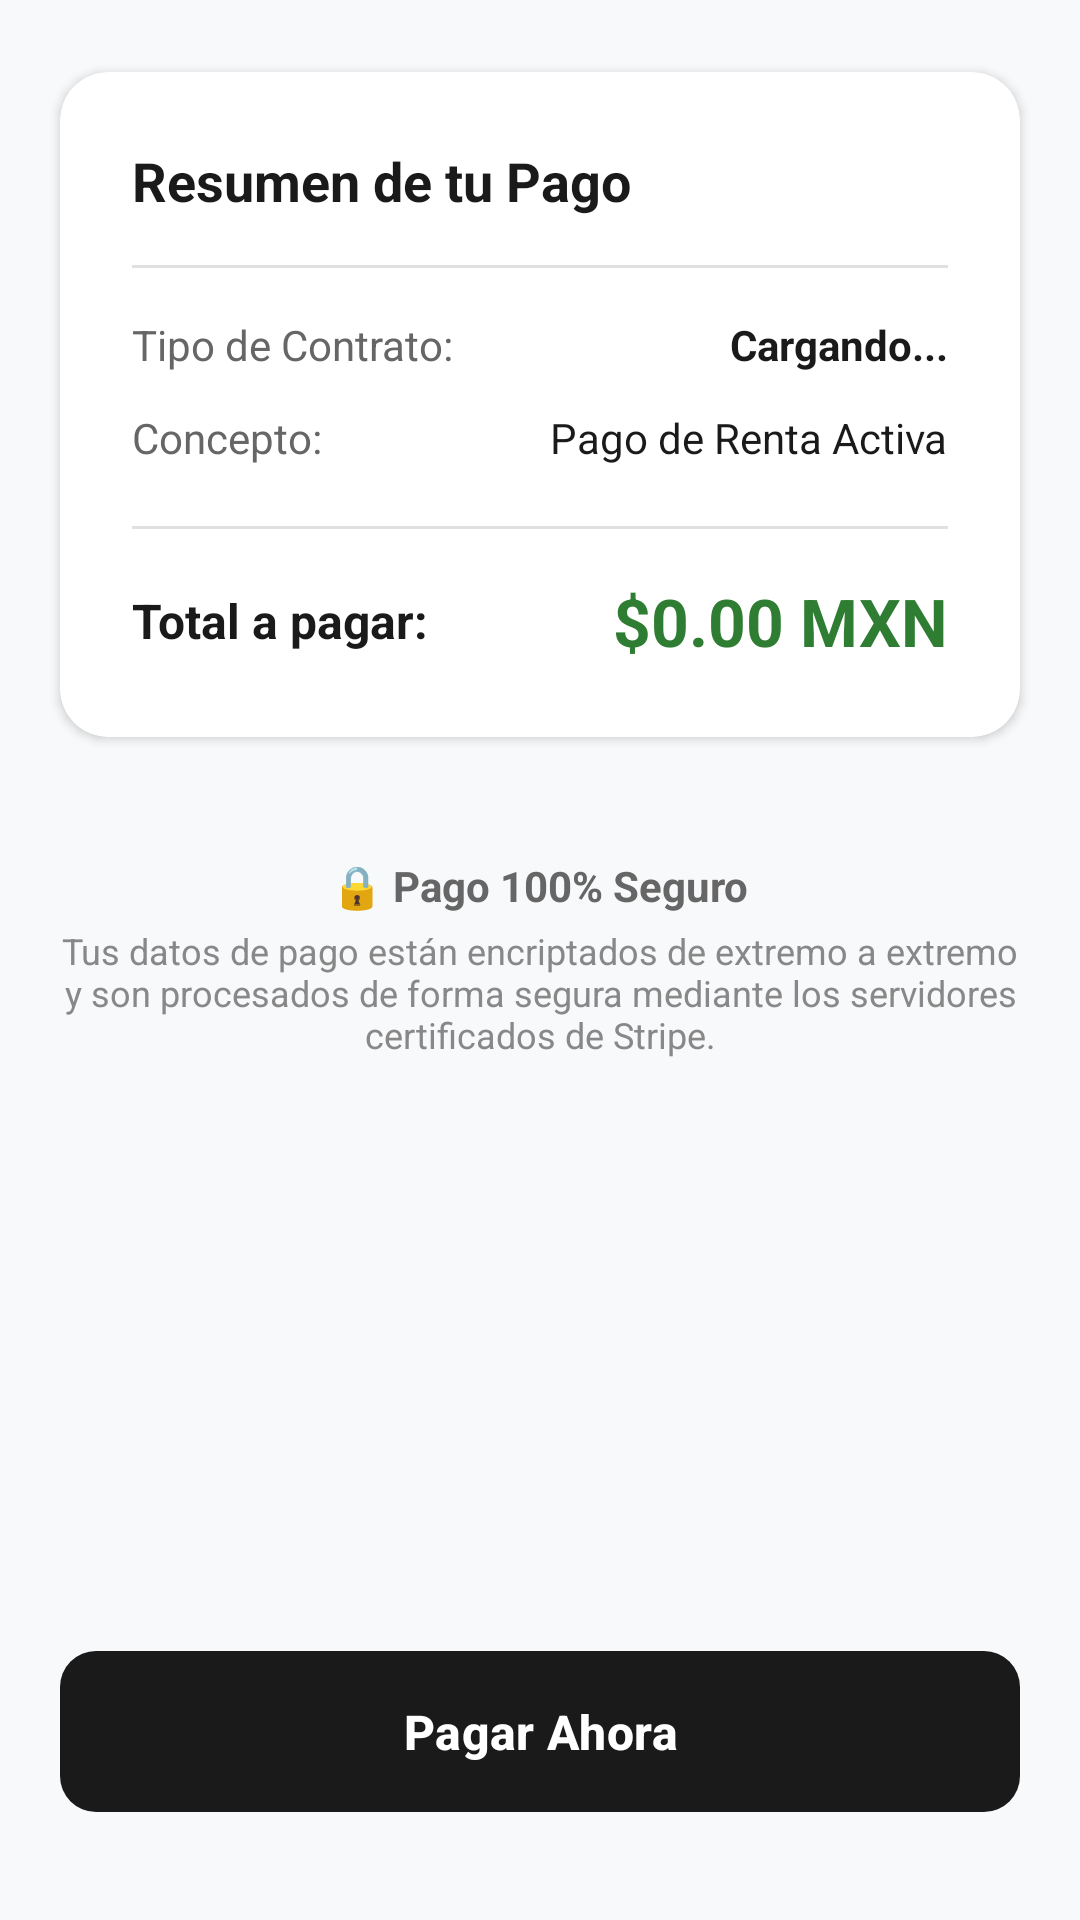

Produce the Android XML layout that renders to this screen, including the resource entries it uses.
<!-- AndroidManifest.xml: application theme Theme.RentaFacil -->
<!-- res/layout/fragment_pago.xml -->
<?xml version="1.0" encoding="utf-8"?>
<androidx.constraintlayout.widget.ConstraintLayout
    xmlns:android="http://schemas.android.com/apk/res/android"
    xmlns:app="http://schemas.android.com/apk/res-auto"
    android:layout_width="match_parent"
    android:layout_height="match_parent"
    android:background="#F8F9FA"> <com.google.android.material.card.MaterialCardView
    android:id="@+id/cardResumenPago"
    android:layout_width="0dp"
    android:layout_height="wrap_content"
    android:layout_marginStart="20dp"
    android:layout_marginTop="24dp"
    android:layout_marginEnd="20dp"
    app:cardBackgroundColor="#FFFFFF"
    app:cardCornerRadius="16dp"
    app:cardElevation="2dp"
    app:strokeWidth="0dp"
    app:layout_constraintEnd_toEndOf="parent"
    app:layout_constraintStart_toStartOf="parent"
    app:layout_constraintTop_toTopOf="parent">

    <LinearLayout
        android:layout_width="match_parent"
        android:layout_height="wrap_content"
        android:orientation="vertical"
        android:padding="24dp">

        <TextView
            android:layout_width="wrap_content"
            android:layout_height="wrap_content"
            android:text="Resumen de tu Pago"
            android:textColor="#1A1A1A"
            android:textSize="18sp"
            android:textStyle="bold" />

        <View
            android:layout_width="match_parent"
            android:layout_height="1dp"
            android:layout_marginTop="16dp"
            android:layout_marginBottom="16dp"
            android:background="#E0E0E0" />

        <LinearLayout
            android:layout_width="match_parent"
            android:layout_height="wrap_content"
            android:orientation="horizontal"
            android:layout_marginBottom="12dp">

            <TextView
                android:layout_width="0dp"
                android:layout_height="wrap_content"
                android:layout_weight="1"
                android:text="Tipo de Contrato:"
                android:textColor="#666666"
                android:textSize="14sp" />

            <TextView
                android:id="@+id/txtTipoContrato"
                android:layout_width="wrap_content"
                android:layout_height="wrap_content"
                android:text="Cargando..."
                android:textColor="#1A1A1A"
                android:textSize="14sp"
                android:textStyle="bold" />
        </LinearLayout>

        <LinearLayout
            android:layout_width="match_parent"
            android:layout_height="wrap_content"
            android:orientation="horizontal"
            android:layout_marginBottom="12dp">

            <TextView
                android:layout_width="0dp"
                android:layout_height="wrap_content"
                android:layout_weight="1"
                android:text="Concepto:"
                android:textColor="#666666"
                android:textSize="14sp" />

            <TextView
                android:layout_width="wrap_content"
                android:layout_height="wrap_content"
                android:text="Pago de Renta Activa"
                android:textColor="#1A1A1A"
                android:textSize="14sp" />
        </LinearLayout>

        <View
            android:layout_width="match_parent"
            android:layout_height="1dp"
            android:layout_marginTop="8dp"
            android:layout_marginBottom="16dp"
            android:background="#E0E0E0" />

        <LinearLayout
            android:layout_width="match_parent"
            android:layout_height="wrap_content"
            android:gravity="center_vertical"
            android:orientation="horizontal">

            <TextView
                android:layout_width="0dp"
                android:layout_height="wrap_content"
                android:layout_weight="1"
                android:text="Total a pagar:"
                android:textColor="#1A1A1A"
                android:textSize="16sp"
                android:textStyle="bold" />

            <TextView
                android:id="@+id/txtMontoTotal"
                android:layout_width="wrap_content"
                android:layout_height="wrap_content"
                android:text="$0.00 MXN"
                android:textColor="#2E7D32"
                android:textSize="22sp"
                android:textStyle="bold" />
        </LinearLayout>

    </LinearLayout>
</com.google.android.material.card.MaterialCardView>

    <LinearLayout
        android:layout_width="0dp"
        android:layout_height="wrap_content"
        android:layout_marginTop="24dp"
        android:gravity="center"
        android:orientation="vertical"
        android:padding="16dp"
        app:layout_constraintEnd_toEndOf="parent"
        app:layout_constraintStart_toStartOf="parent"
        app:layout_constraintTop_toBottomOf="@id/cardResumenPago">

        <TextView
            android:layout_width="wrap_content"
            android:layout_height="wrap_content"
            android:text="🔒 Pago 100% Seguro"
            android:textColor="#666666"
            android:textSize="14sp"
            android:textStyle="bold" />

        <TextView
            android:layout_width="wrap_content"
            android:layout_height="wrap_content"
            android:layout_marginTop="4dp"
            android:gravity="center"
            android:text="Tus datos de pago están encriptados de extremo a extremo y son procesados de forma segura mediante los servidores certificados de Stripe."
            android:textColor="#888888"
            android:textSize="12sp" />
    </LinearLayout>

    <ProgressBar
        android:id="@+id/progressPago"
        android:layout_width="wrap_content"
        android:layout_height="wrap_content"
        android:layout_marginBottom="24dp"
        android:visibility="gone"
        app:layout_constraintBottom_toTopOf="@id/btnProcesarPago"
        app:layout_constraintEnd_toEndOf="parent"
        app:layout_constraintStart_toStartOf="parent" />

    <com.google.android.material.button.MaterialButton
        android:id="@+id/btnProcesarPago"
        android:layout_width="0dp"
        android:layout_height="wrap_content"
        android:layout_marginStart="20dp"
        android:layout_marginEnd="20dp"
        android:layout_marginBottom="32dp"
        android:padding="16dp"
        android:text="Pagar Ahora"
        android:textSize="16sp"
        android:textStyle="bold"
        app:backgroundTint="#1A1A1A" app:cornerRadius="12dp" app:layout_constraintBottom_toBottomOf="parent"
        app:layout_constraintEnd_toEndOf="parent"
        app:layout_constraintStart_toStartOf="parent" />

</androidx.constraintlayout.widget.ConstraintLayout>
<!-- resources referenced by this layout -->
<resources>
  <style name="Theme.RentaFacil" parent="Base.Theme.RentaFacil" />
  <style name="Base.Theme.RentaFacil" parent="Theme.Material3.DayNight.NoActionBar">
          
          
      </style>
</resources>
